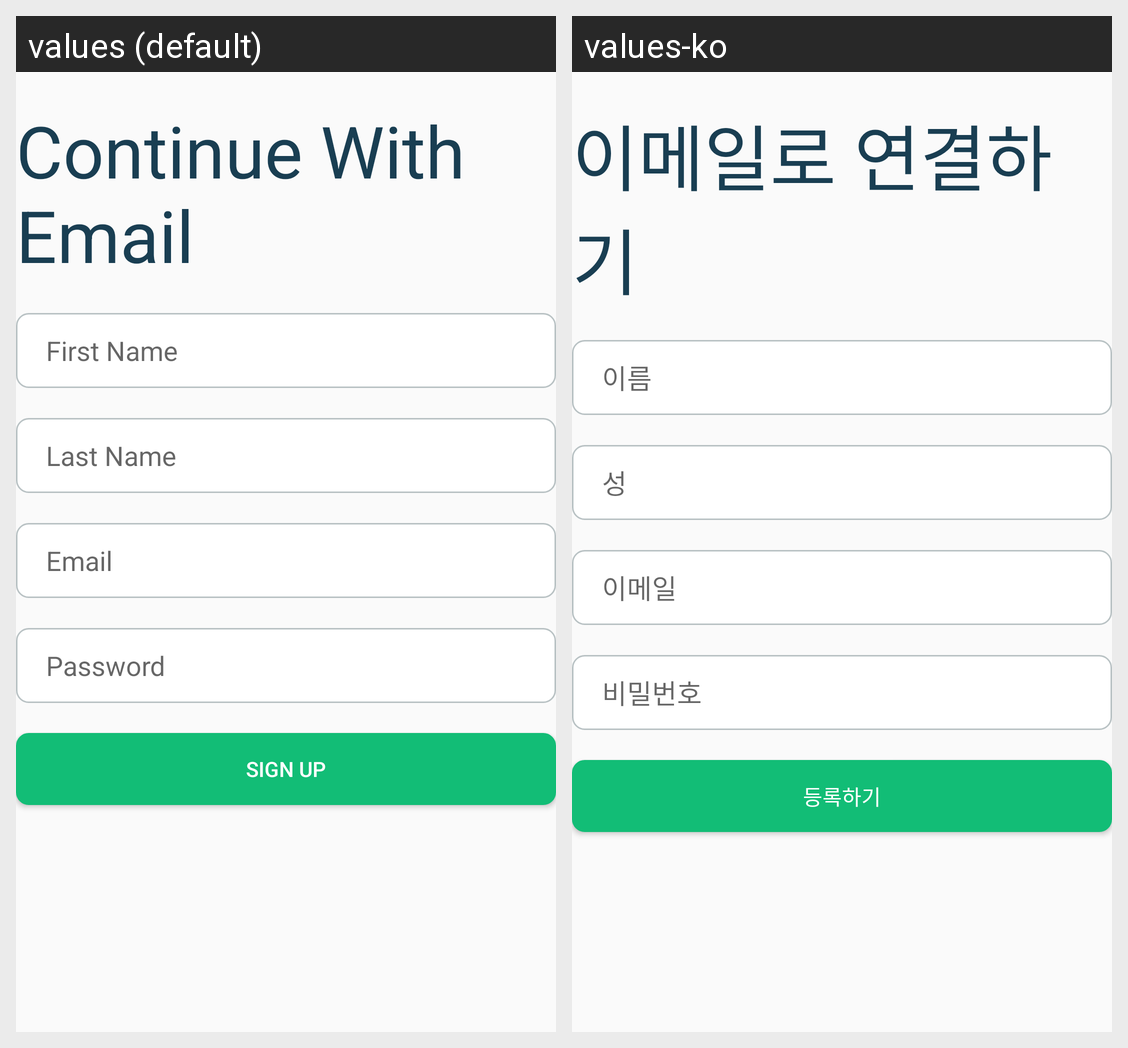

The same Android screen rendered under two of its app's locales, left to right. List the strings drawn on it with the default value and each locale's translation.
Android screen res/layout/authenticate_user_account_info.xml rendered under 2 locales, left to right: values (default), values-ko. Device: Nexus 5 (rendered at 1080×1920; each locale shown at half size, 540×960, under a caption strip naming it); theme AppTheme.
Strings drawn on this screen, with the default value and each locale's value (text and hints the layout hard-codes, and strings that could not be matched under every locale, appear in the picture but are not listed):

continue_with_email
  values: Continue With Email
  values-ko: 이메일로 연결하기

firstname
  values: First Name
  values-ko: 이름

lastname
  values: Last Name
  values-ko: 성

email
  values: Email
  values-ko: 이메일

password
  values: Password
  values-ko: 비밀번호

register
  values: Sign Up
  values-ko: 등록하기
